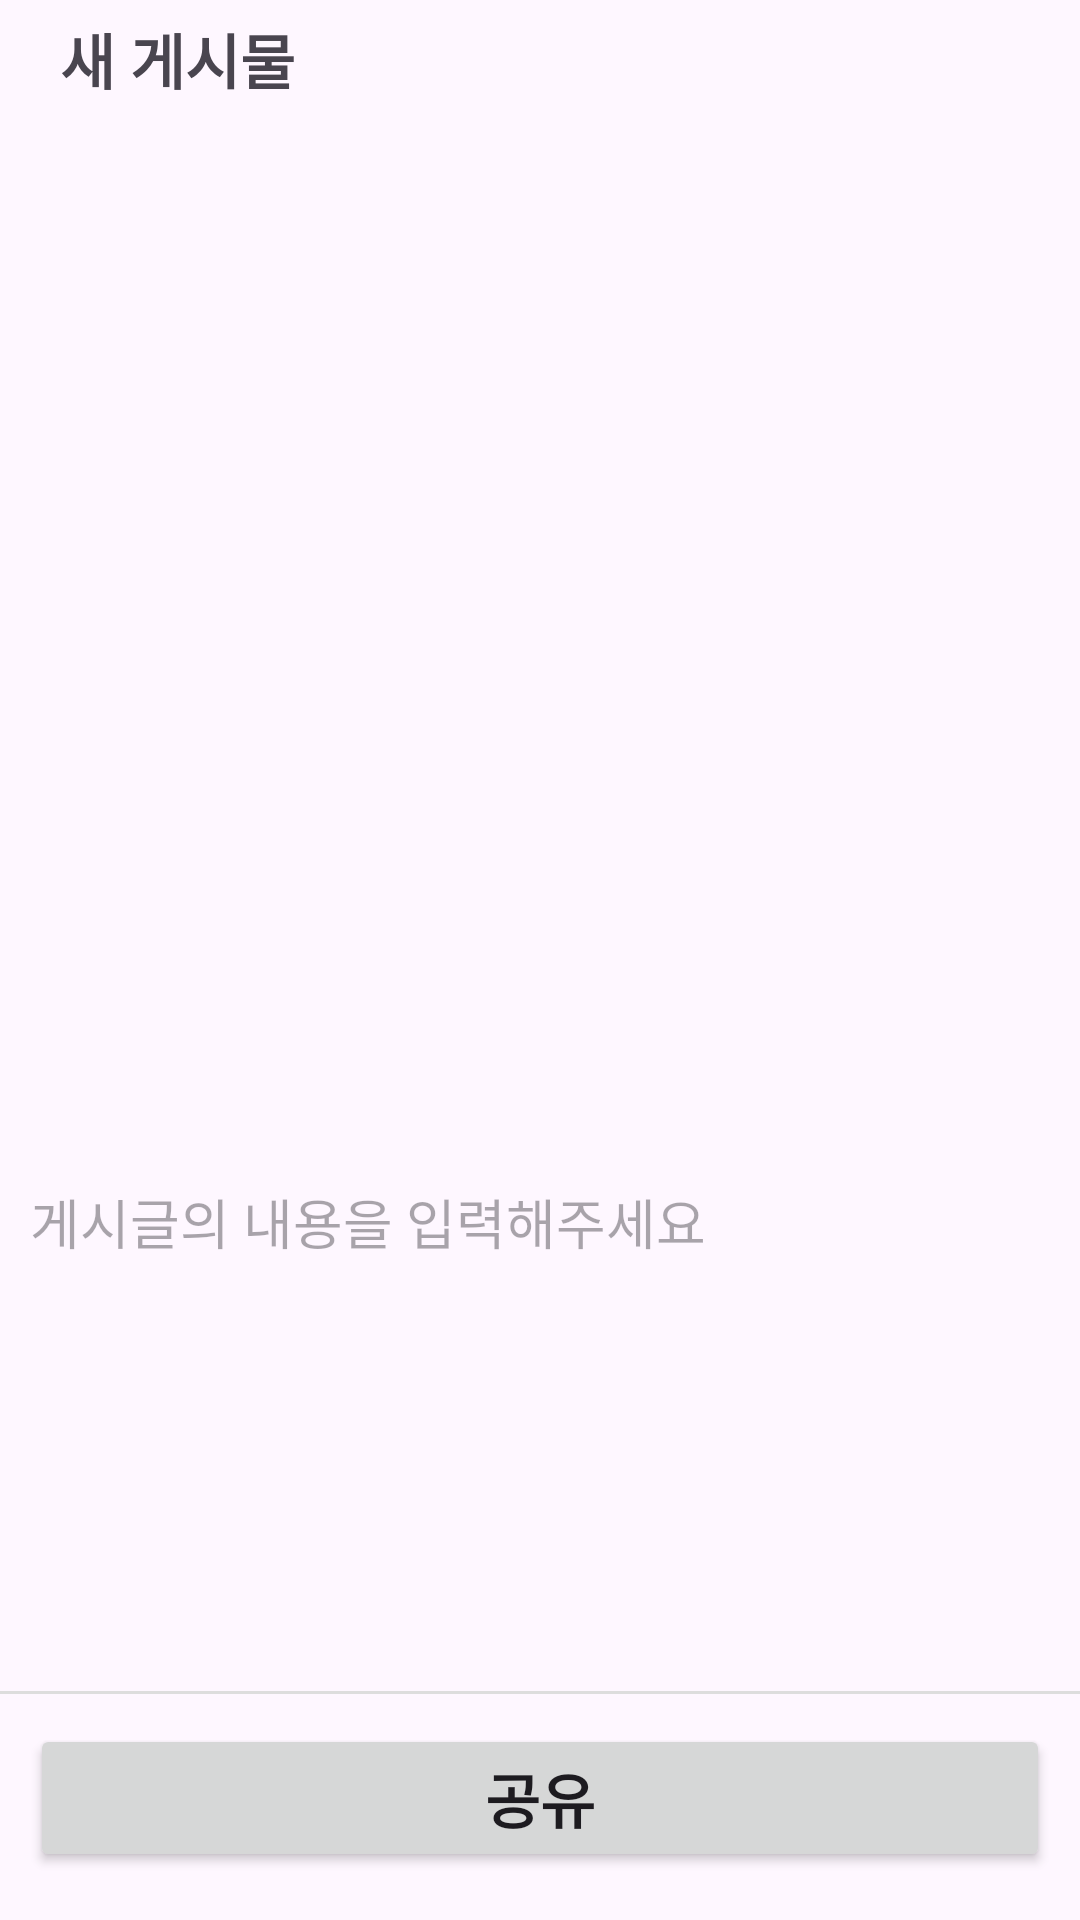

Here is an Android app screen rendered from its layout file. Give the layout XML and the strings, colors and styles it references.
<!-- AndroidManifest.xml: application theme Theme.MZCommunity -->
<!-- res/layout/activity_posting_media.xml -->
<?xml version="1.0" encoding="utf-8"?>
<androidx.constraintlayout.widget.ConstraintLayout xmlns:android="http://schemas.android.com/apk/res/android"
    xmlns:app="http://schemas.android.com/apk/res-auto"
    xmlns:tools="http://schemas.android.com/tools"
    android:layout_width="match_parent"
    android:layout_height="match_parent"
    tools:context="ui.posting.dailyboard.PostingMediaActivity">

    <ImageView
        android:id="@+id/arrowBack"
        android:layout_width="wrap_content"
        android:layout_height="wrap_content"
        android:layout_marginLeft="10dp"
        android:layout_marginTop="10dp"
        android:background="@drawable/baseline_arrow_back_24"
        app:layout_constraintStart_toStartOf="parent"
        app:layout_constraintTop_toTopOf="parent" />

    <TextView
        android:layout_width="wrap_content"
        android:layout_height="wrap_content"
        android:text="@string/new_posting"
        android:textSize="20sp"
        android:textStyle="bold"
        android:layout_marginTop="5dp"
        android:layout_marginLeft="10dp"
        android:gravity="center"
        app:layout_constraintStart_toEndOf="@+id/arrowBack"
        app:layout_constraintTop_toTopOf="parent"></TextView>

    <androidx.recyclerview.widget.RecyclerView
        android:id="@+id/choosenPictureList"
        android:layout_width="match_parent"
        android:layout_height="0dp"
        app:layout_constraintBottom_toTopOf="@+id/guideline2"
        app:layout_constraintStart_toStartOf="parent"
        app:layout_constraintTop_toTopOf="@+id/guideline"
        app:layout_constraintVertical_bias="1.0" />

    <VideoView
        android:id="@+id/choosenVideo"
        android:layout_width="match_parent"
        android:layout_height="0dp"
        android:visibility="gone"
        app:layout_constraintBottom_toTopOf="@+id/guideline2"
        app:layout_constraintStart_toStartOf="parent"
        app:layout_constraintTop_toTopOf="@+id/guideline"
        />

    <androidx.constraintlayout.widget.Guideline
        android:id="@+id/guideline"
        android:layout_width="wrap_content"
        android:layout_height="wrap_content"
        android:orientation="horizontal"
        app:layout_constraintGuide_percent="0.1" />

    <androidx.constraintlayout.widget.Guideline
        android:id="@+id/guideline2"
        android:layout_width="wrap_content"
        android:layout_height="wrap_content"
        android:orientation="horizontal"
        app:layout_constraintGuide_percent="0.6" />

    <EditText
        android:id="@+id/boardContentes"
        android:layout_width="match_parent"
        android:layout_height="0dp"
        android:layout_marginLeft="10dp"
        android:layout_marginTop="10dp"
        android:background="@android:color/transparent"
        android:gravity="top"
        android:hint="@string/board_content"
        app:layout_constraintBottom_toTopOf="@+id/view3"
        app:layout_constraintEnd_toEndOf="parent"
        app:layout_constraintHorizontal_bias="1.0"
        app:layout_constraintStart_toStartOf="parent"
        app:layout_constraintTop_toBottomOf="@+id/choosenPictureList" />


    <EditText
        android:id="@+id/boardContentesFull"
        android:layout_width="match_parent"
        android:layout_height="0dp"
        android:background="@android:color/transparent"
        android:visibility="gone"
        android:gravity="top"
        android:layout_marginLeft="10dp"
        android:layout_marginTop="10dp"
        android:hint="@string/board_content"
        app:layout_constraintBottom_toTopOf="@+id/view3"
        app:layout_constraintEnd_toEndOf="parent"
        app:layout_constraintStart_toStartOf="parent"
        app:layout_constraintTop_toBottomOf="@+id/guideline" />

    <View
        android:id="@+id/view3"
        android:layout_width="match_parent"
        android:layout_height="1dp"
        android:background="@color/line_color"
        android:layout_marginBottom="10dp"
        app:layout_constraintBottom_toTopOf="@+id/postBoard"
        app:layout_constraintStart_toStartOf="@+id/arrowBack" />

    <Button
        android:id="@+id/postBoard"
        android:layout_width="match_parent"
        android:layout_height="wrap_content"
        android:layout_marginLeft="10dp"
        android:layout_marginRight="10dp"
        android:layout_marginBottom="16dp"
        android:text="@string/share"
        android:textSize="20sp"
        android:textStyle="bold"
        app:layout_constraintBottom_toBottomOf="parent"
        app:layout_constraintEnd_toEndOf="parent"
        app:layout_constraintHorizontal_bias="0.0"
        app:layout_constraintStart_toStartOf="parent" />

</androidx.constraintlayout.widget.ConstraintLayout>
<!-- resources referenced by this layout -->
<resources>
  <color name="line_color">#DDDDDD</color>
  <string name="board_content">게시글의 내용을 입력해주세요</string>
  <string name="new_posting">새 게시물</string>
  <string name="share">공유</string>
  <style name="Theme.MZCommunity" parent="Base.Theme.MZCommunity" />
  <style name="Base.Theme.MZCommunity" parent="Theme.Material3.DayNight.NoActionBar">
          
          
           <item name="colorPrimary">@color/theme</item>
      </style>
  <color name="theme">#53A7F5</color>
</resources>
